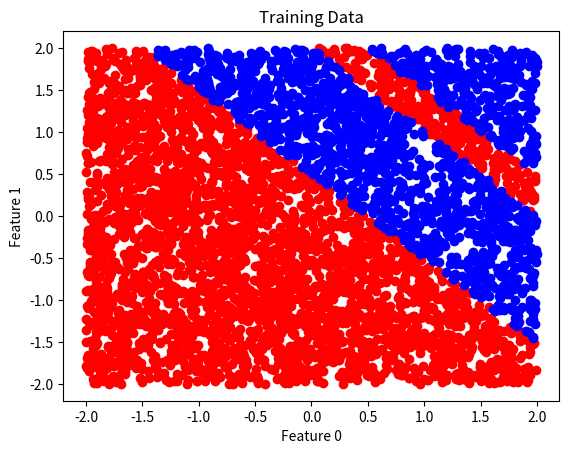

Python code for this plot:
# example_classification.py
#
import matplotlib.pyplot as plt
import numpy as np

def example(nfeature,m,case,nclass=2):
	X = 4*np.random.rand(nfeature,m)-2
	if case == "linear":
		Y = X[0,:] + X[1,:] - 0.25
	elif case == "quadratic":
		Y = X[1,:] - np.square(X[0,:]) + 1.5
	elif case == "cubic":
		Y = X[1,:] - np.power(X[0,:],3) + 1.5
	elif case == "disk":
		Y = np.square(X[0,:])+np.square(X[1,:])-1
	elif case == "ring":
		Y = 1.25*np.sqrt(np.square(X[0,:])+np.square(X[1,:]))
		Y = np.fmod(Y,nclass)
	elif case == "band":
		Y = X[0,:] + X[1,:] 
		Y = np.fmod(Y,nclass)
	Y = np.maximum(Y,0.0)
	Y = np.round(Y)
	Y = np.minimum(Y,nclass-1)
	Y = np.expand_dims(Y,axis=0)
	return X,Y

def plot_results_classification(Xtrain,Ytrain,nclass):
    # plot heat map of model results
    plt.figure()
    # plot training data - loop over labels plot points in dataset
    # Y=0 points (red) and Y=1 points (blue)
    symbol_train = ["ro","bo","co","go"]
    for count in range(nclass):
        idx_train = np.where(np.squeeze(np.absolute(Ytrain-count))<1e-10)
        strlabeltrain = "Y = " + str(count) + " train"
        plt.plot(np.squeeze(Xtrain[0,idx_train]),np.squeeze(Xtrain[1,idx_train]),symbol_train[count],label=strlabeltrain)
    plt.xlabel("Feature 0")
    plt.ylabel("Feature 1")
    plt.title("Training Data")

if __name__ == "__main__":
	nfeature = 2
	m = 5000
	case = "band"
	nclass = 2
	X,Y = example(nfeature,m,case,nclass)
	plot_results_classification(X,Y,nclass)
	plt.show()